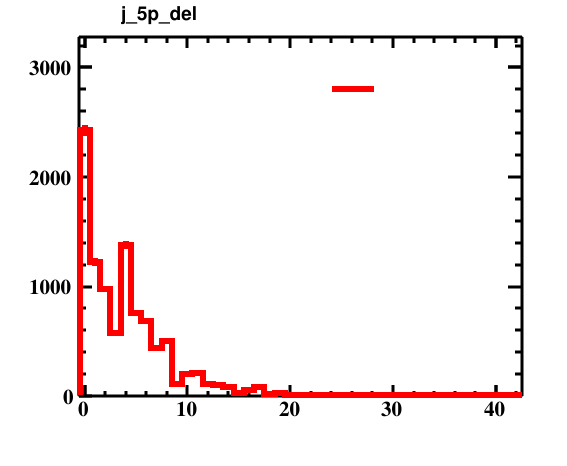

Source data for this figure (header and first rows):
bin_low_edge, contents, xtitle, binlabel
-1.5, 0.0, , 
-0.5, 2426, , 
0.5, 1225, , 
1.5, 978.0, , 
2.5, 577.0, , 
3.5, 1378, , 
4.5, 759.0, , 
5.5, 682.0, , 
6.5, 439.0, , 
7.5, 505.0, , 
8.5, 111.0, , 
9.5, 200.0, , 
10.5, 210.0, , 
11.5, 109.0, , 
12.5, 100.0, , 
13.5, 79.0, , 
14.5, 25.0, , 
15.5, 55.0, , 
16.5, 82.0, , 
17.5, 20.0, , 
18.5, 28.0, , 
19.5, 1.0, , 
20.5, 0.0, , 
21.5, 3.0, , 
22.5, 1.0, , 
23.5, 5.0, , 
24.5, 0.0, , 
25.5, 0.0, , 
26.5, 1.0, , 
27.5, 0.0, , 
28.5, 0.0, , 
29.5, 0.0, , 
30.5, 0.0, , 
31.5, 0.0, , 
32.5, 0.0, , 
33.5, 0.0, , 
34.5, 0.0, , 
35.5, 0.0, , 
36.5, 0.0, , 
37.5, 0.0, , 
38.5, 0.0, , 
39.5, 0.0, , 
40.5, 0.0, , 
41.5, 1.0, , 
42.5, 0.0, , 
